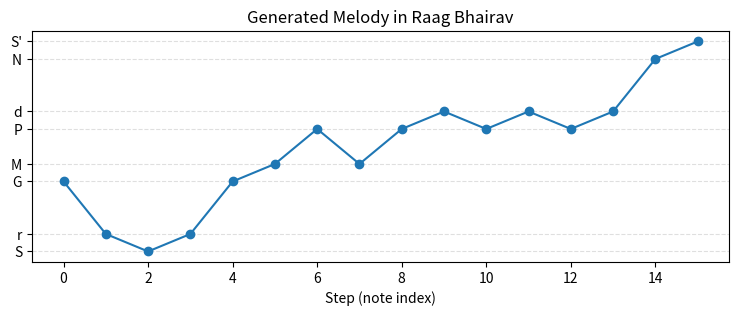

Here is the Python script that generated this plot:
import random, math
import numpy as np
import matplotlib.pyplot as plt

NOTE_NAMES = {60: 'S', 61: 'r', 64: 'G', 65: 'M', 67: 'P', 68: 'd', 71: 'N', 72: "S'"}
SCALE = sorted(NOTE_NAMES.keys())

PHRASES = [
    [61, 64],        # r G
    [64, 65, 67],    # G M P
    [68, 71, 72],    # d N S'
    [61, 60],        # r S
    [64, 61, 60]     # G r S
]

def seq_to_names(seq):
    return [NOTE_NAMES.get(n, str(n)) for n in seq]

def contains_phrase(seq, phrase):
    L = len(phrase)
    for i in range(len(seq)-L+1):
        if seq[i:i+L] == phrase:
            return True
    return False

def fitness(seq):
    score = 0.1 * len(seq)
    for i in range(len(seq)-1):
        interval = abs(seq[i+1]-seq[i])
        if interval <= 2:
            score += 0.5
        elif interval <= 5:
            score += 0.1
        else:
            score -= 0.5
    for p in PHRASES:
        if contains_phrase(seq, p):
            score += 3.0
    if seq[-1] in (60,72):
        score += 2.0
    if seq[-1] == 72 and seq[-2] == 71:
        score += 1.0
    repeats = sum(1 for i in range(len(seq)-1) if seq[i]==seq[i+1])
    score -= 0.2*repeats
    return score

def random_seq(length=16):
    return [random.choice(SCALE) for _ in range(length)]

def neighbor(seq):
    s = seq.copy()
    if random.random() < 0.6:
        idx = random.randrange(len(s))
        s[idx] = random.choice(SCALE)
    else:
        i,j = random.sample(range(len(s)),2)
        s[i],s[j] = s[j],s[i]
    return s

# Simulated annealing
L = 16
T0 = 5.0
alpha = 0.995
steps = 25000

current = random_seq(L)
best = current.copy()
best_score = fitness(best)
current_score = best_score
T = T0

for step in range(steps):
    cand = neighbor(current)
    cand_score = fitness(cand)
    d = cand_score - current_score
    if d > 0 or math.exp(d / T) > random.random():
        current = cand
        current_score = cand_score
        if cand_score > best_score:
            best = cand.copy()
            best_score = cand_score
    T *= alpha
    if T < 1e-4:
        T = T0

print("Best fitness:", best_score)
print("Melody (MIDI):", best)
print("Melody (Bhairav names):", seq_to_names(best))

phrase_hits = {tuple(p): contains_phrase(best,p) for p in PHRASES}
print("\nPhrase presence:")
for p,hit in phrase_hits.items():
    print(f"  { [NOTE_NAMES.get(x,x) for x in p] } : {'Yes' if hit else 'No'}")

plt.figure(figsize=(9,3))
plt.plot(best, marker='o')
plt.yticks(SCALE, [NOTE_NAMES[n] for n in SCALE])
plt.title("Generated Melody in Raag Bhairav")
plt.xlabel("Step (note index)")
plt.grid(axis='y', linestyle='--', alpha=0.4)
plt.show()